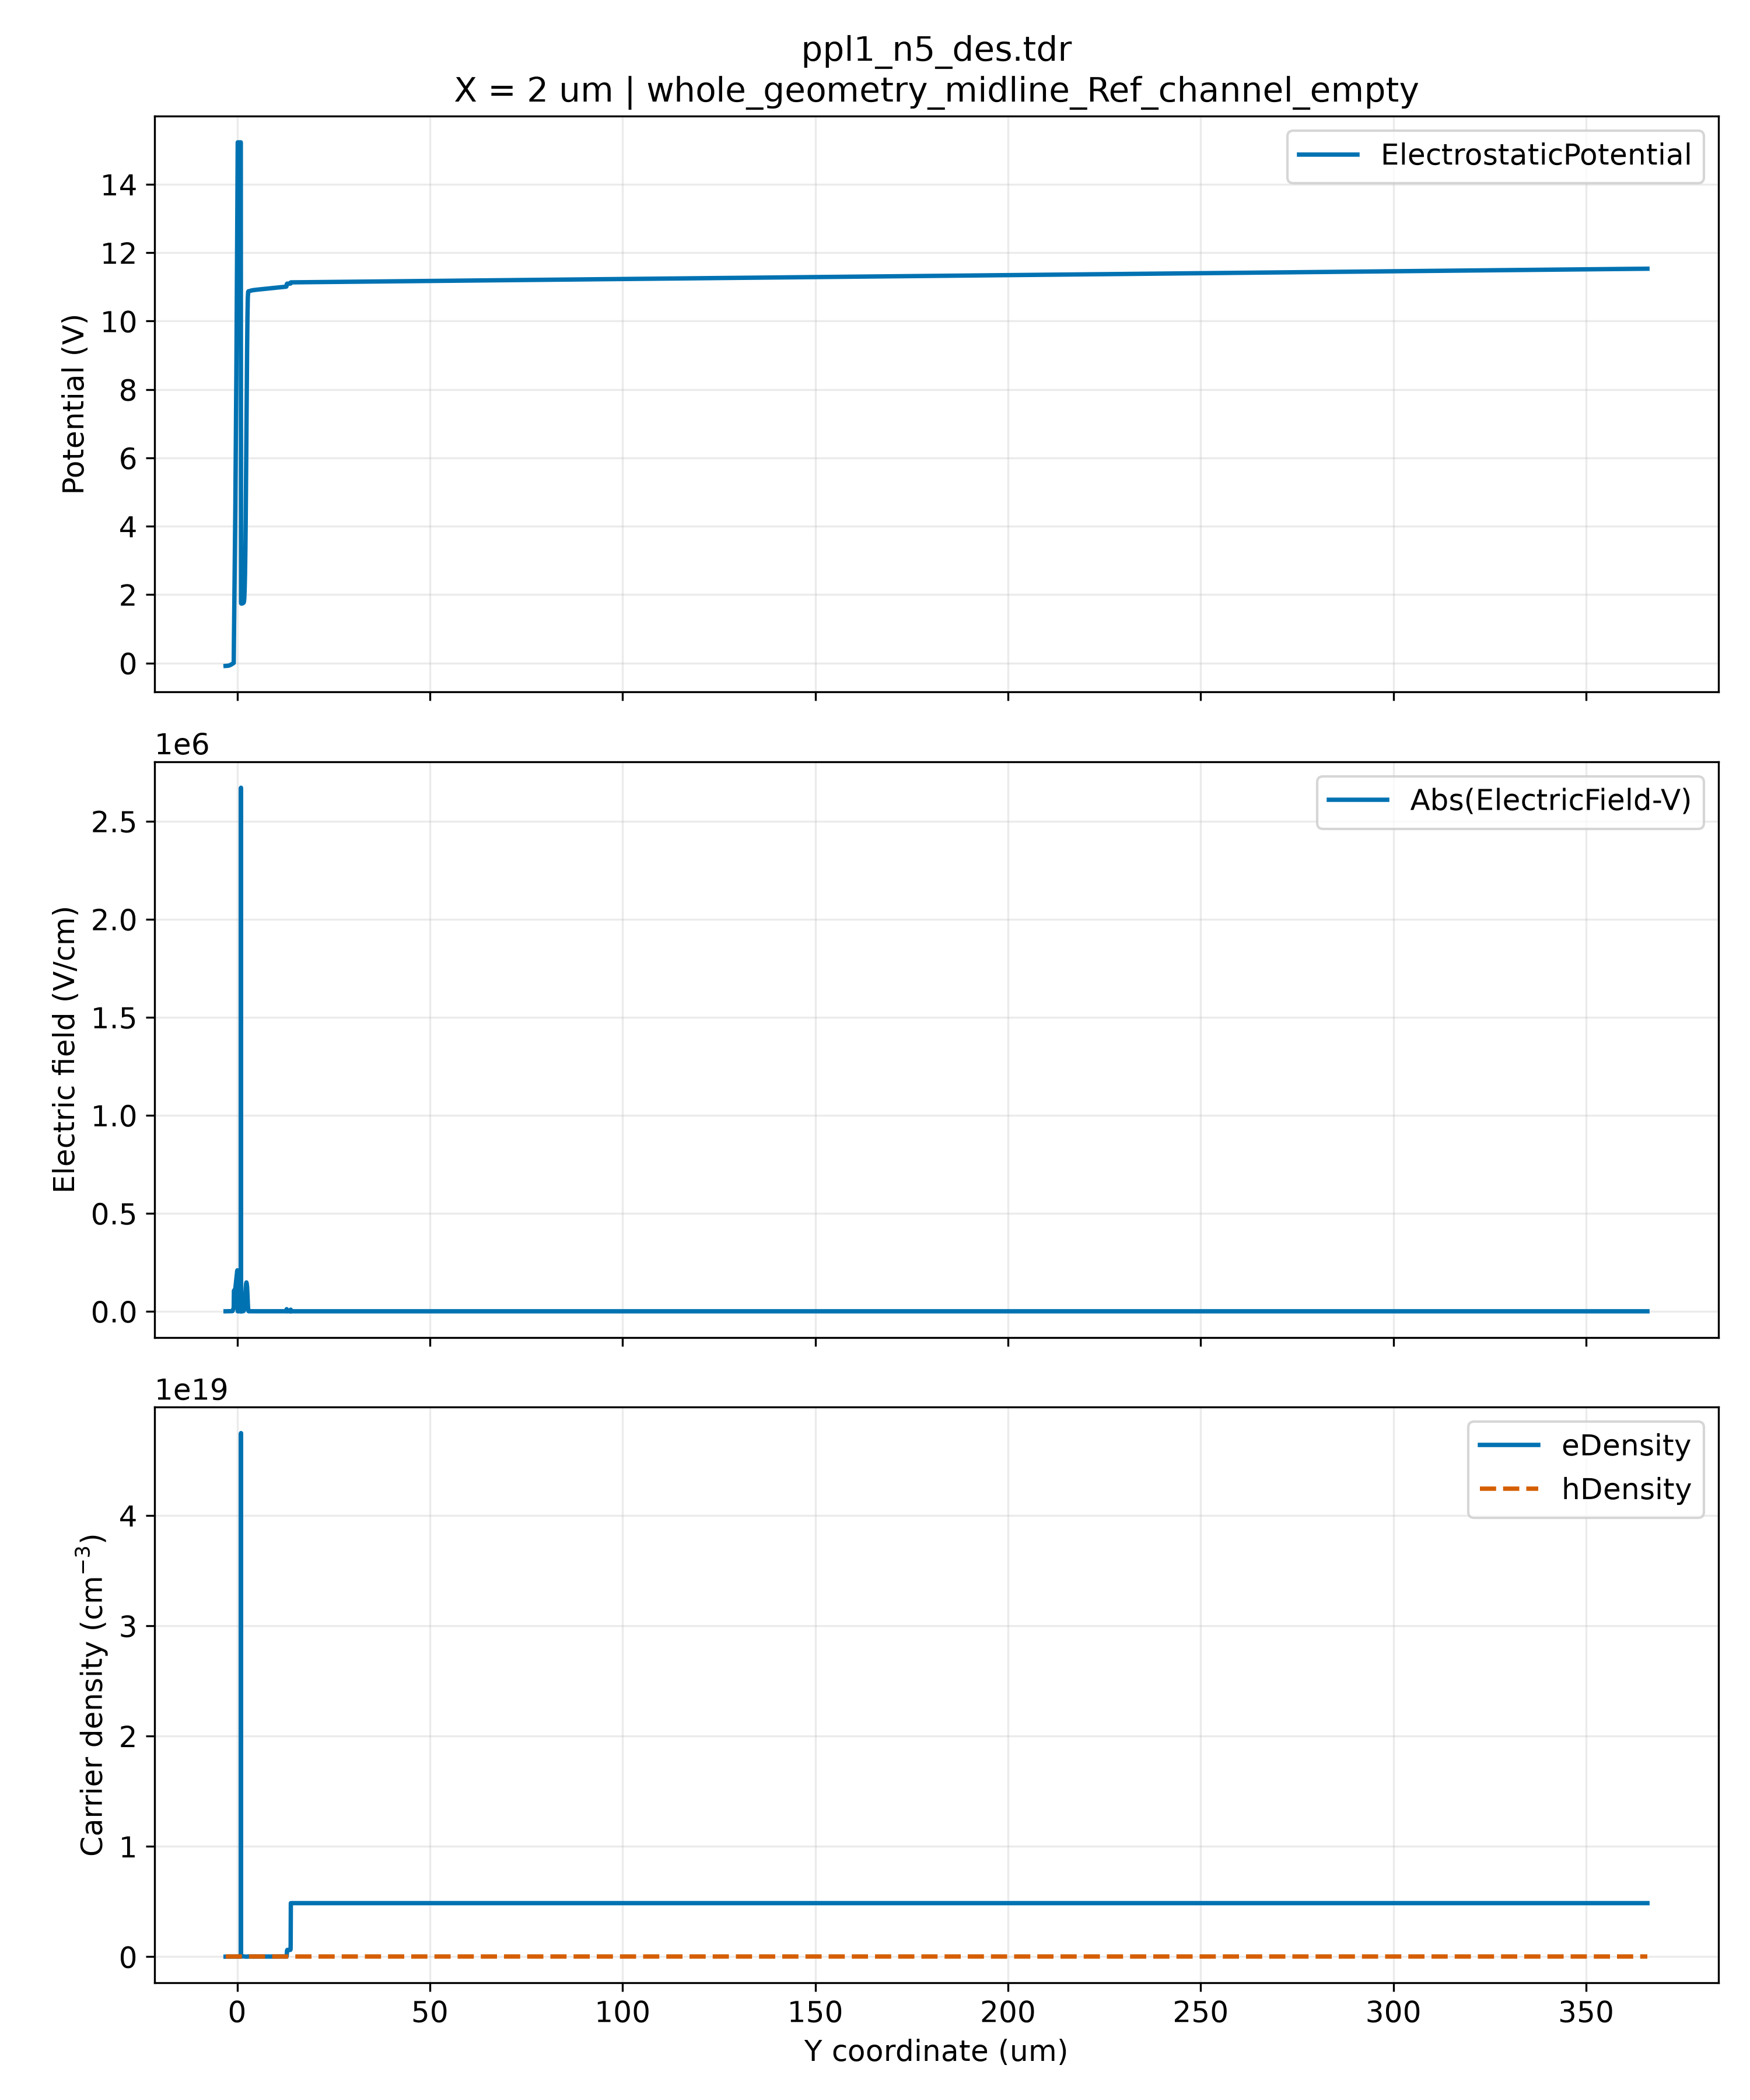

The file beside this chart, header and first rows:
Y, ElectrostaticPotential, Abs(ElectricField-V), Abs(TotalCurrentDensity-V), TotalCurrentDensity-X, TotalCurrentDensity-Y, eDensity, hDensity
-3, -0.08599, 93.26, 4.9757893e-31, 1.6604171e-32, 4.9730181e-31, 0, 0
-2.414, -0.08152, 159, 5.2176243e-30, 2.7169055e-30, -1.0718851e-31, 0, 0
-2.257, -0.0784, 213.7, 6.9892542e-30, 2.7718848e-30, -7.5608095e-31, 0, 0
-2.167, -0.07562, 246.5, 6.9449454e-30, 6.0131095e-30, 3.169108e-30, 0, 0
-1.99, -0.06999, 381.7, 5.7911081e-30, 5.2406219e-30, 1.77737e-30, 0, 0
-1.927, -0.06734, 472.1, 1.2461473e-29, 1.2415796e-29, 1.0659835e-30, 0, 0
-1.927, -0.06734, 472.1, 1.2461473e-29, 1.2415796e-29, 1.0659835e-30, 0, 0
-1.811, -0.0615, 500.3, 8.0262969e-30, -1.5595014e-30, 4.4144858e-30, 0, 0
-1.709, -0.05612, 565.6, 7.8771943e-30, -4.9303847e-30, 4.8366347e-30, 0, 0
-1.559, -0.0472, 679, 2.7012956e-30, -5.2692956e-31, -2.6494043e-30, 0, 0
-1.224, -0.02313, 740.9, 2.9630159e-30, -4.0934105e-31, -2.888569e-30, 0, 0
-1.147, -0.01775, 3202, 1.7222758e-15, 2.0452906e-16, -1.7100883e-15, 0, 0
-0.8887, 6.2073252e-09, 17674, 2.5577593e-15, 5.0256246e-18, -2.5577544e-15, 0, 0
-0.8887, 6.2073252e-09, 17674, 2.5577593e-15, 5.0256246e-18, -2.5577544e-15, 0, 0
-0.8385, 0.5922, 104507, 1.5245303e-14, 9.0181618e-16, -1.5218607e-14, 0, 0
-0.4782, 4.438, 114891, 1.2209575e-14, 9.6602995e-16, -1.2171298e-14, 0, 0
-0.2981, 6.934, 147431, 4.7146218e-15, 1.0262631e-15, -4.6015696e-15, 0, 0
-0.208, 8.402, 166521, 7.1921146e-15, 1.9767144e-15, 6.9151365e-15, 0, 0
-0.118, 9.999, 182377, 1.4828177e-14, 4.0674468e-15, 1.4259407e-14, 0, 0
-0.07294, 10.84, 188304, 1.6239921e-14, -8.4583838e-16, 1.6217878e-14, 0, 0
-0.02791, 11.71, 198942, 2.1154496e-14, 1.8824223e-16, 2.1153658e-14, 0, 0
0.01713, 12.62, 206391, 2.5905543e-14, -1.8649691e-16, 2.5904872e-14, 0, 0
0.06216, 13.55, 209154, 2.7929182e-14, -8.7425345e-16, 2.7915495e-14, 0, 0
0.142, 15.23, 190052, 2.5452153e-14, -9.1948964e-16, 2.5435539e-14, 0, 0
0.142, 15.23, 190052, 2.5452153e-14, -9.1948964e-16, 2.5435539e-14, 0, 0
0.1522, 15.23, 0, 0, 0, 0, 0, 0
0.2423, 15.23, 0, 0, 0, 0, 0, 0
0.4224, 15.23, 0, 0, 0, 0, 0, 0
0.6025, 15.23, 0, 0, 0, 0, 0, 0
0.7827, 15.23, 0, 0, 0, 0, 0, 0
0.8727, 15.23, 0, 0, 0, 0, 0, 0
0.9178, 15.23, 0, 0, 0, 0, 0, 0
0.9403, 15.23, 0, 0, 0, 0, 0, 0
0.9496, 15.23, 1593802, 1.0852181e-10, -2.6467017e-14, -1.085218e-10, 0, 0
0.9496, 15.23, 1593802, 1.0852181e-10, -2.6467017e-14, -1.085218e-10, 0, 0
0.9628, 11.7, 2667543, 1.8475078e-10, -5.319072e-14, -1.8475077e-10, 0, 0
0.9741, 8.695, 2667794, 1.848137e-10, -6.0982142e-14, -1.8481369e-10, 0, 0
0.9853, 5.691, 2668547, 1.8486091e-10, -9.4539547e-14, -1.8486089e-10, 0, 0
0.9909, 4.188, 2669189, 1.849004e-10, -1.4745904e-13, -1.8490034e-10, 0, 0
0.9938, 3.437, 2669705, 1.8493936e-10, -1.6706548e-13, -1.8493929e-10, 0, 0
0.9966, 2.686, 2669990, 1.849665e-10, -1.8243112e-13, -1.8496641e-10, 0, 0
0.998, 2.31, 2670246, 1.8500855e-10, -1.8714965e-13, -1.8500845e-10, 0, 0
0.9993, 1.944, 439431, 1406, -1403, -92.5, 0, 0
0.9993, 1.944, 439431, 1406, -1403, -92.5, 4.7462873e+19, 3.2672226e-38
1.001, 1.88, 331474, 889.5, -865.4, -205.7, 8.1953759e+18, 3.8008309e-37
1.002, 1.849, 148622, 259.1, -88.21, -243.6, 2.7260497e+18, 1.2629355e-36
1.005, 1.817, 91549, 261.4, -44.4, -257.6, 8.2572067e+17, 4.3164509e-36
1.008, 1.798, 49187, 278.1, -46.49, -274.2, 3.8983182e+17, 9.212458e-36
1.013, 1.776, 31523, 288, -21.52, -287.2, 1.6733448e+17, 2.1525558e-35
1.019, 1.762, 15918, 307.4, -16.62, -306.9, 9.8385941e+16, 3.6596091e-35
1.03, 1.749, 6750, 334.4, -12.29, -334.2, 5.7826943e+16, 6.2047696e-35
1.053, 1.739, 1928, 393.9, -13.58, -393.6, 3.9195031e+16, 9.0523166e-35
1.098, 1.736, 257.4, 472.7, -16.1, -472.4, 3.4931863e+16, 9.8332825e-35
1.143, 1.736, 142, 649.7, -15.2, -649.6, 3.4579501e+16, 9.4444622e-35
1.233, 1.738, 217.1, 846, -28.23, -845.5, 3.4816538e+16, 7.9407738e-35
1.323, 1.74, 296.8, 1201, -50.51, -1200, 3.5051355e+16, 5.9498331e-35
1.413, 1.744, 387, 1583, -60.95, -1582, 3.5125023e+16, 3.793536e-35
1.458, 1.746, 466.7, 2293, 132.7, -2289, 3.4928533e+16, 2.8057921e-35
1.503, 1.748, 628.6, 2840, 223.6, -2831, 3.4457863e+16, 1.9431518e-35
1.548, 1.751, 490.8, 3644, 106.5, -3642, 3.322593e+16, 1.2856592e-35
... 588 more rows
